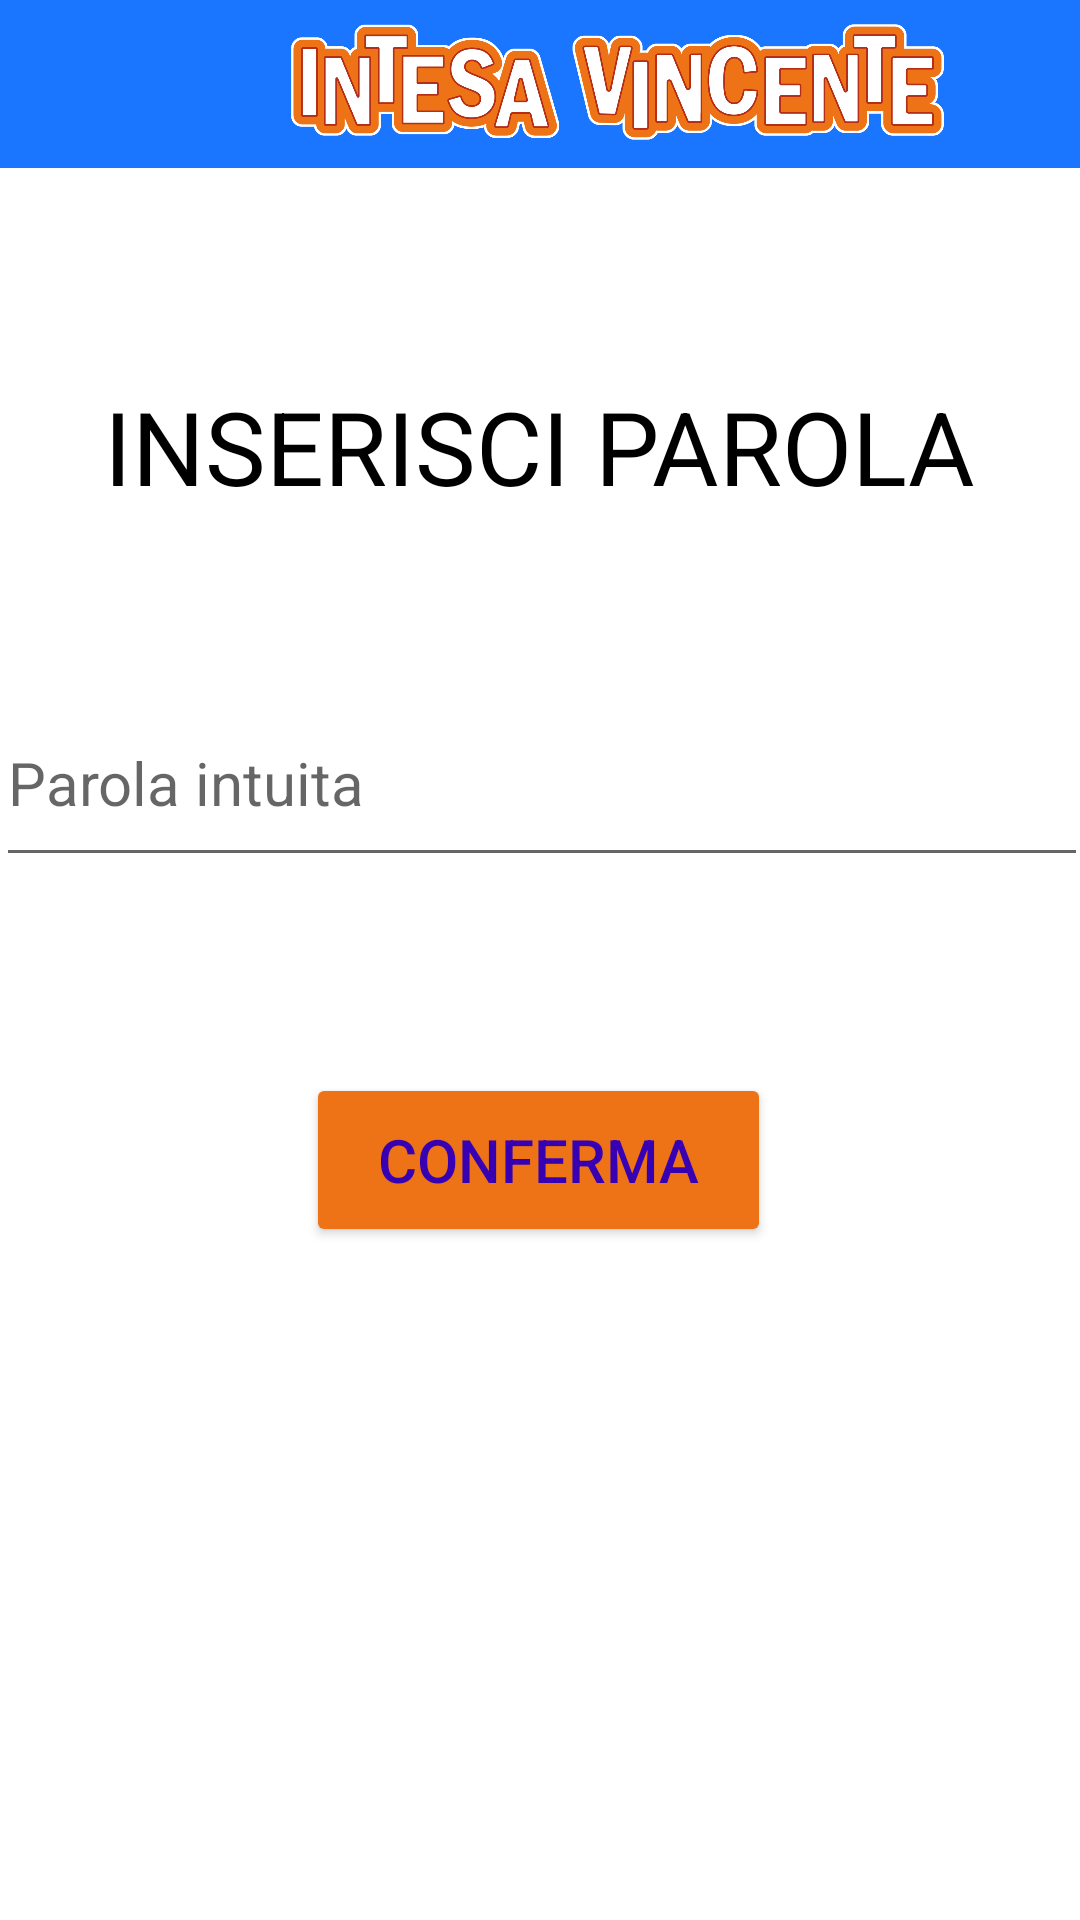

Write the Android layout XML for this screen, with the resource values it uses.
<!-- AndroidManifest.xml: application theme Theme.IntesaVincente -->
<!-- res/layout/activity_inserisci_parola.xml -->
<?xml version="1.0" encoding="utf-8"?>
<androidx.constraintlayout.widget.ConstraintLayout xmlns:android="http://schemas.android.com/apk/res/android"
    xmlns:app="http://schemas.android.com/apk/res-auto"
    xmlns:tools="http://schemas.android.com/tools"
    android:layout_width="match_parent"
    android:layout_height="match_parent"
    tools:context=".InserisciParola">

    <androidx.appcompat.widget.Toolbar
        android:id="@+id/toolbar"
        android:layout_width="match_parent"
        android:layout_height="wrap_content"
        android:background="@color/blue"
        android:minHeight="?attr/actionBarSize"
        android:theme="?attr/actionBarTheme"
        app:layout_constraintEnd_toEndOf="parent"
        app:layout_constraintStart_toStartOf="parent"
        app:layout_constraintTop_toTopOf="parent" />

    <ImageView
        android:id="@+id/imageView8"
        android:layout_width="413dp"
        android:layout_height="57dp"
        app:layout_constraintBottom_toBottomOf="@+id/toolbar"
        app:layout_constraintEnd_toEndOf="@+id/toolbar"
        app:layout_constraintHorizontal_bias="0.0"
        app:layout_constraintStart_toStartOf="@+id/toolbar"
        app:layout_constraintTop_toTopOf="@+id/toolbar"
        app:layout_constraintVertical_bias="1.0"
        app:srcCompat="@drawable/intesavincente_piatto_logo"
        android:contentDescription="TODO" />

    <TextView
        android:id="@+id/textView_inserisciParola"
        android:layout_width="wrap_content"
        android:layout_height="wrap_content"
        android:text="@string/inserisciParpla"
        android:textColor="@color/black"
        android:textSize="34sp"
        app:layout_constraintBottom_toBottomOf="parent"
        app:layout_constraintEnd_toEndOf="parent"
        app:layout_constraintStart_toStartOf="parent"
        app:layout_constraintTop_toBottomOf="@+id/toolbar"
        app:layout_constraintVertical_bias="0.13" />

    <EditText
        android:id="@+id/editText_InserisciParola"
        android:layout_width="364dp"
        android:layout_height="66dp"
        android:ems="10"
        android:hint="@string/suggerimento"
        android:inputType="textPersonName"
        android:textSize="20sp"
        app:layout_constraintBottom_toBottomOf="parent"
        app:layout_constraintEnd_toEndOf="parent"
        app:layout_constraintHorizontal_bias="0.497"
        app:layout_constraintStart_toStartOf="parent"
        app:layout_constraintTop_toBottomOf="@+id/textView_inserisciParola"
        app:layout_constraintVertical_bias="0.137"
        tools:ignore="TextContrastCheck" />

    <Button
        android:id="@+id/button_conferma"
        android:layout_width="155dp"
        android:layout_height="58dp"
        android:backgroundTint="@color/orange"
        android:text="@string/conferma"
        android:textColor="@color/purple_700"
        android:textSize="20sp"
        app:layout_constraintBottom_toBottomOf="parent"
        app:layout_constraintEnd_toEndOf="parent"
        app:layout_constraintHorizontal_bias="0.498"
        app:layout_constraintStart_toStartOf="parent"
        app:layout_constraintTop_toBottomOf="@+id/editText_InserisciParola"
        app:layout_constraintVertical_bias="0.225" />
</androidx.constraintlayout.widget.ConstraintLayout>
<!-- resources referenced by this layout -->
<resources>
  <color name="black">#FF000000</color>
  <color name="blue">#1a75ff</color>
  <color name="orange">#ee7316</color>
  <color name="purple_700">#FF3700B3</color>
  <!-- drawable intesavincente_piatto_logo: png bitmap (drawable, 115302 bytes) -->
  <string name="conferma">CONFERMA</string>
  <string name="inserisciParpla">INSERISCI PAROLA</string>
  <string name="suggerimento">Parola intuita</string>
  <style name="Theme.IntesaVincente" parent="Theme.MaterialComponents.DayNight.NoActionBar">
          
          <item name="colorPrimary">@color/purple_500</item>
          <item name="colorPrimaryVariant">@color/purple_700</item>
          <item name="colorOnPrimary">@color/white</item>
          
          <item name="colorSecondary">@color/teal_200</item>
          <item name="colorSecondaryVariant">@color/teal_700</item>
          <item name="colorOnSecondary">@color/black</item>
  
          
          <item name="android:statusBarColor" tools:targetApi="l">?attr/colorPrimaryVariant</item>
          
      </style>
  <color name="purple_500">#FF6200EE</color>
  <color name="white">#FFFFFFFF</color>
  <color name="teal_200">#FF03DAC5</color>
  <color name="teal_700">#FF018786</color>
</resources>
